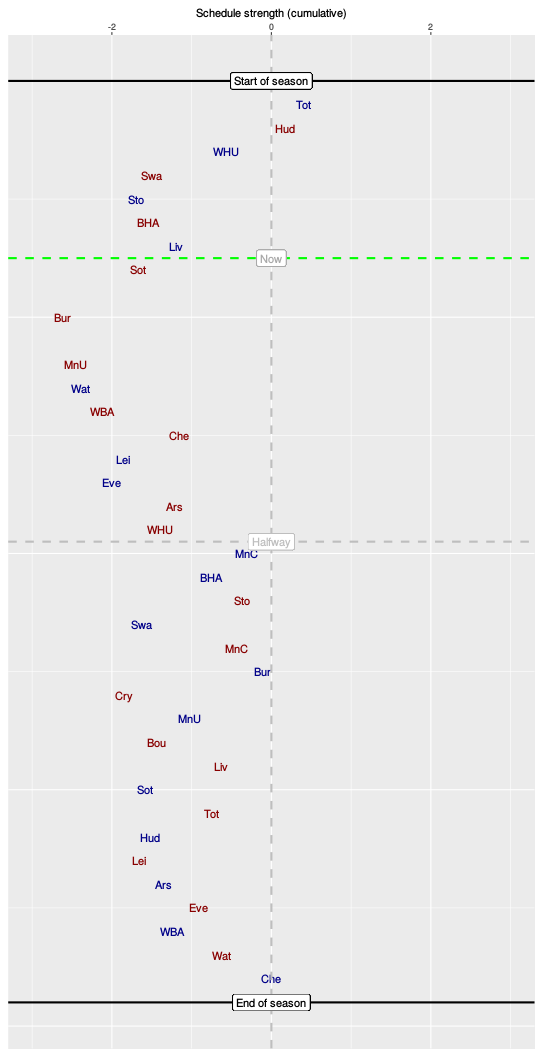

Values plotted in this chart, from the file beside it:
, HA, vs, sched, cumulative
1, H, Tot, 0.4, 0.4
2, A, Hud, -0.23, 0.17
3, H, WHU, -0.73, -0.57
4, A, Swa, -0.93, -1.5
5, H, Sto, -0.2, -1.7
6, A, BHA, 0.15, -1.55
7, H, Liv, 0.36, -1.19
8, A, Sot, -0.48, -1.67
9, H, Cry, -1.74, -3.41
10, A, Bur, 0.79, -2.62
11, H, Bou, -0.9, -3.52
12, A, MnU, 1.06, -2.46
13, H, Wat, 0.08, -2.39
14, A, WBA, 0.27, -2.12
15, A, Che, 0.96, -1.16
16, H, Lei, -0.7, -1.86
17, H, Eve, -0.14, -2
18, A, Ars, 0.79, -1.22
19, A, WHU, -0.19, -1.4
20, H, MnC, 1.09, -0.31
21, H, BHA, -0.44, -0.76
22, A, Sto, 0.39, -0.37
23, H, Swa, -1.26, -1.63
24, A, MnC, 1.19, -0.44
25, H, Bur, 0.33, -0.11
26, A, Cry, -1.74, -1.85
27, H, MnU, 0.82, -1.03
28, A, Bou, -0.41, -1.44
29, A, Liv, 0.81, -0.63
30, H, Sot, -0.96, -1.58
31, A, Tot, 0.84, -0.75
32, H, Hud, -0.77, -1.52
33, A, Lei, -0.15, -1.66
34, H, Ars, 0.32, -1.35
35, A, Eve, 0.44, -0.91
36, H, WBA, -0.33, -1.24
37, A, Wat, 0.62, -0.62
38, H, Che, 0.62, 0
